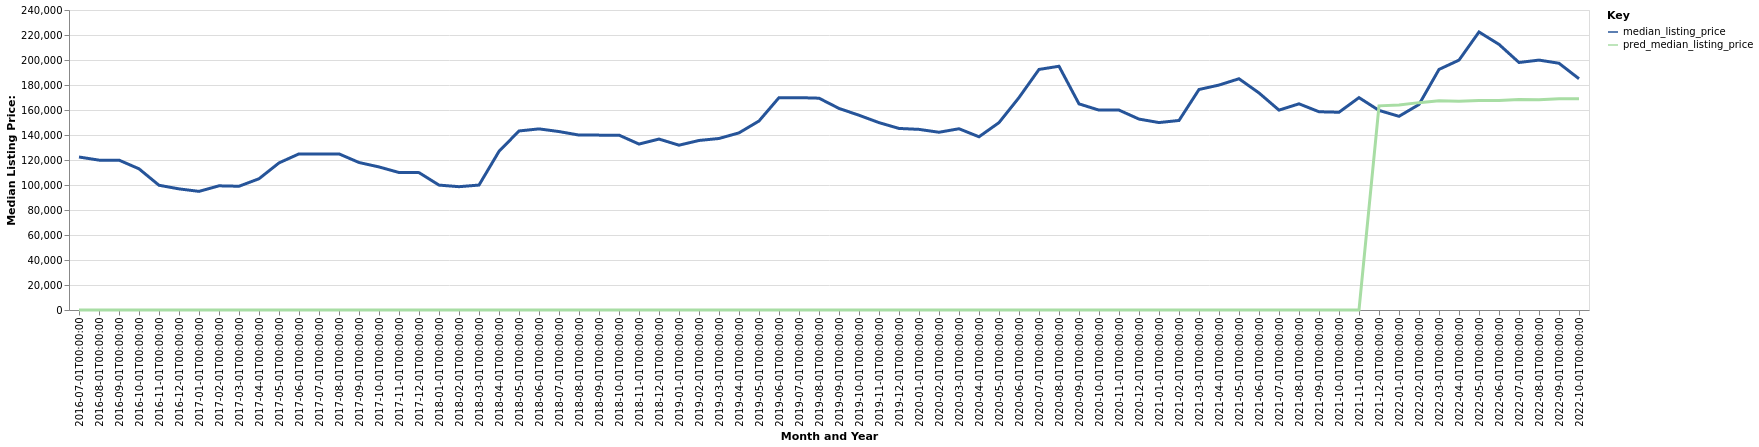

The file beside this chart, header and first rows:
date, time_idx, median_listing_price, thirty_year_interest_rate_five, month, county_name, active_listing_count, pred_median_listing_price, month_year
2016-07-01, 0, 122400, 3.72, 7, Battle Creek, MI, 348.0, 0, Jul-2016
2016-08-01, 1, 119900, 3.73, 8, Battle Creek, MI, 356.0, 0, Aug-2016
2016-09-01, 2, 119900, 3.66, 9, Battle Creek, MI, 379.0, 0, Sep-2016
2016-10-01, 3, 112950, 3.64, 10, Battle Creek, MI, 373.0, 0, Oct-2016
2016-11-01, 4, 99800, 3.66, 11, Battle Creek, MI, 347.0, 0, Nov-2016
2016-12-01, 5, 96900, 3.48, 12, Battle Creek, MI, 297.0, 0, Dec-2016
2017-01-01, 6, 94900, 3.45, 1, Battle Creek, MI, 260.0, 0, Jan-2017
2017-02-01, 7, 99350, 3.5, 2, Battle Creek, MI, 249.0, 0, Feb-2017
2017-03-01, 8, 99000, 3.52, 3, Battle Creek, MI, 260.0, 0, Mar-2017
2017-04-01, 9, 105000, 4.03, 4, Battle Creek, MI, 315.0, 0, Apr-2017
2017-05-01, 10, 117675, 4.32, 5, Battle Creek, MI, 422.0, 0, May-2017
2017-06-01, 11, 124900, 4.2, 6, Battle Creek, MI, 486.0, 0, Jun-2017
2017-07-01, 12, 124900, 4.19, 7, Battle Creek, MI, 540.0, 0, Jul-2017
2017-08-01, 13, 124900, 4.3, 8, Battle Creek, MI, 560.0, 0, Aug-2017
2017-09-01, 14, 118000, 4.1, 9, Battle Creek, MI, 550.0, 0, Sep-2017
2017-10-01, 15, 114450, 4.05, 10, Battle Creek, MI, 523.0, 0, Oct-2017
2017-11-01, 16, 110000, 3.94, 11, Battle Creek, MI, 496.0, 0, Nov-2017
2017-12-01, 17, 109900, 4.03, 12, Battle Creek, MI, 451.0, 0, Dec-2017
2018-01-01, 18, 99925, 3.93, 1, Battle Creek, MI, 401.0, 0, Jan-2018
2018-02-01, 19, 98650, 3.83, 2, Battle Creek, MI, 363.0, 0, Feb-2018
2018-03-01, 20, 99950, 3.94, 3, Battle Creek, MI, 331.0, 0, Mar-2018
2018-04-01, 21, 126900, 3.95, 4, Battle Creek, MI, 345.0, 0, Apr-2018
2018-05-01, 22, 143225, 3.99, 5, Battle Creek, MI, 373.0, 0, May-2018
2018-06-01, 23, 144900, 4.15, 6, Battle Creek, MI, 422.0, 0, Jun-2018
2018-07-01, 24, 142750, 4.4, 7, Battle Creek, MI, 450.0, 0, Jul-2018
2018-08-01, 25, 139950, 4.46, 8, Battle Creek, MI, 477.0, 0, Aug-2018
2018-09-01, 26, 139900, 4.58, 9, Battle Creek, MI, 495.0, 0, Sep-2018
2018-10-01, 27, 139900, 4.66, 10, Battle Creek, MI, 469.0, 0, Oct-2018
2018-11-01, 28, 132750, 4.62, 11, Battle Creek, MI, 456.0, 0, Nov-2018
2018-12-01, 29, 136750, 4.54, 12, Battle Creek, MI, 445.0, 0, Dec-2018
2019-01-01, 30, 131850, 4.6, 1, Battle Creek, MI, 404.0, 0, Jan-2019
2019-02-01, 31, 135625, 4.72, 2, Battle Creek, MI, 374.0, 0, Feb-2019
2019-03-01, 32, 137214, 4.9, 3, Battle Creek, MI, 367.0, 0, Mar-2019
2019-04-01, 33, 141700, 4.94, 4, Battle Creek, MI, 370.0, 0, Apr-2019
2019-05-01, 34, 151200, 4.75, 5, Battle Creek, MI, 379.0, 0, May-2019
2019-06-01, 35, 169900, 4.51, 6, Battle Creek, MI, 369.0, 0, Jun-2019
2019-07-01, 36, 169900, 4.41, 7, Battle Creek, MI, 403.0, 0, Jul-2019
2019-08-01, 37, 169445, 4.41, 8, Battle Creek, MI, 426.0, 0, Aug-2019
2019-09-01, 38, 161264, 4.2, 9, Battle Creek, MI, 439.0, 0, Sep-2019
2019-10-01, 39, 155809, 4.14, 10, Battle Creek, MI, 439.0, 0, Oct-2019
2019-11-01, 40, 149900, 3.84, 11, Battle Creek, MI, 395.0, 0, Nov-2019
2019-12-01, 41, 145250, 3.81, 12, Battle Creek, MI, 362.0, 0, Dec-2019
2020-01-01, 42, 144500, 3.75, 1, Battle Creek, MI, 342.0, 0, Jan-2020
2020-02-01, 43, 142200, 3.73, 2, Battle Creek, MI, 325.0, 0, Feb-2020
2020-03-01, 44, 145000, 3.78, 3, Battle Creek, MI, 276.0, 0, Mar-2020
2020-04-01, 45, 138575, 3.75, 4, Battle Creek, MI, 272.0, 0, Apr-2020
2020-05-01, 46, 149900, 3.74, 5, Battle Creek, MI, 267.0, 0, May-2020
2020-06-01, 47, 169950, 3.72, 6, Battle Creek, MI, 252.0, 0, Jun-2020
2020-07-01, 48, 192450, 3.49, 7, Battle Creek, MI, 229.0, 0, Jul-2020
2020-08-01, 49, 195000, 3.65, 8, Battle Creek, MI, 232.0, 0, Aug-2020
2020-09-01, 50, 164900, 3.33, 9, Battle Creek, MI, 245.0, 0, Sep-2020
2020-10-01, 51, 159900, 3.28, 10, Battle Creek, MI, 239.0, 0, Oct-2020
2020-11-01, 52, 159925, 3.21, 11, Battle Creek, MI, 231.0, 0, Nov-2020
2020-12-01, 53, 152725, 3.07, 12, Battle Creek, MI, 231.0, 0, Dec-2020
2021-01-01, 54, 149950, 2.99, 1, Battle Creek, MI, 208.0, 0, Jan-2021
2021-02-01, 55, 151625, 2.93, 2, Battle Creek, MI, 155.0, 0, Feb-2021
2021-03-01, 56, 176400, 2.88, 3, Battle Creek, MI, 116.0, 0, Mar-2021
2021-04-01, 57, 179950, 2.84, 4, Battle Creek, MI, 104.0, 0, Apr-2021
2021-05-01, 58, 185000, 2.71, 5, Battle Creek, MI, 121.0, 0, May-2021
2021-06-01, 59, 173650, 2.79, 6, Battle Creek, MI, 172.0, 0, Jun-2021
... 16 more rows
